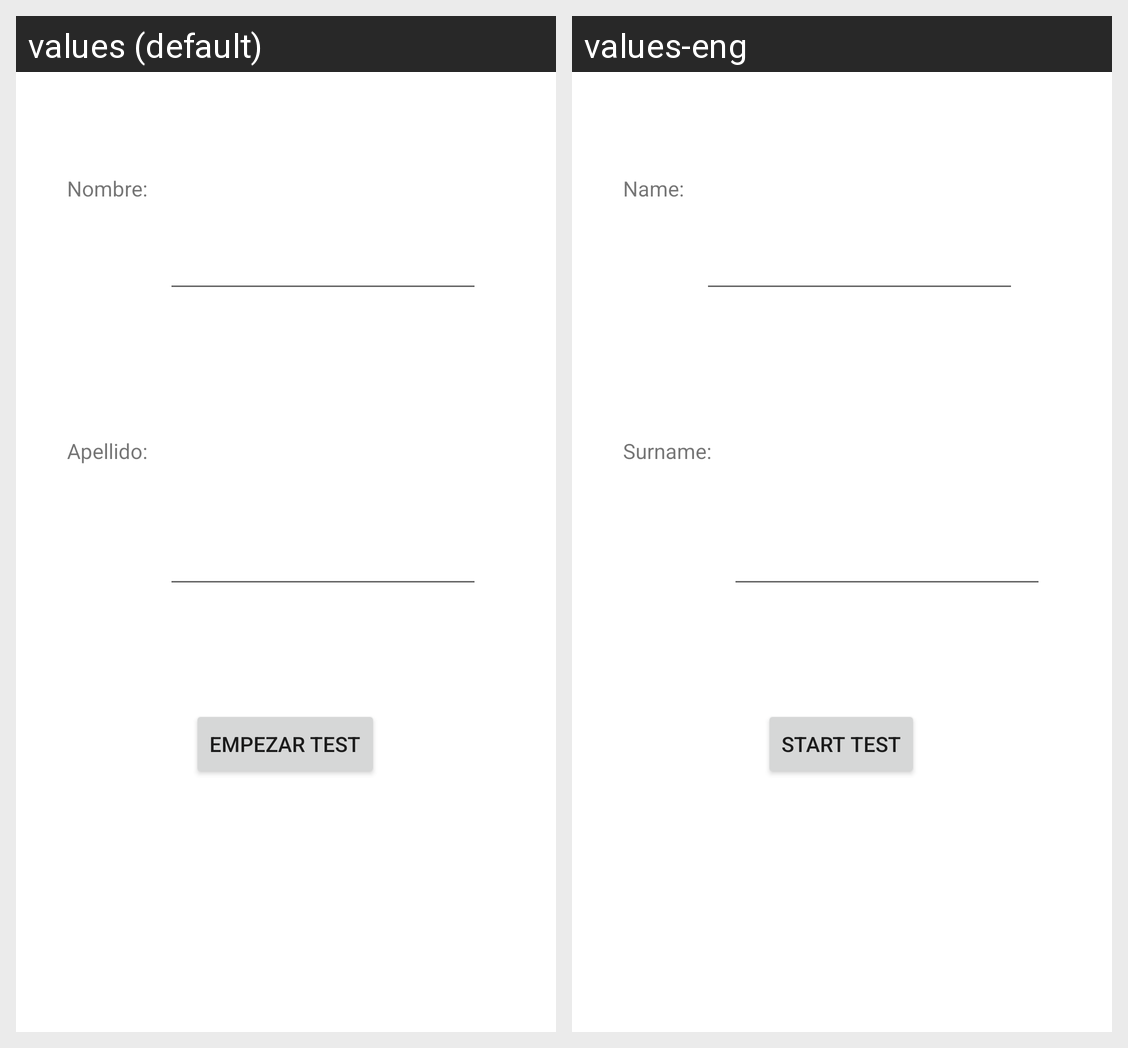

For this localized Android screen grid, give each drawn string resource with its value in every locale shown.
Android screen res/layout/activity_main.xml rendered under 2 locales, left to right: values (default), values-eng. Device: Nexus 5 (rendered at 1080×1920; each locale shown at half size, 540×960, under a caption strip naming it); theme Theme.Reto1PMD.
Strings drawn on this screen, with the default value and each locale's value (text and hints the layout hard-codes, and strings that could not be matched under every locale, appear in the picture but are not listed):

setName
  values: Nombre:
  values-eng: Name:

setApel
  values: Apellido:
  values-eng: Surname:

start
  values: Empezar Test
  values-eng: Start Test
